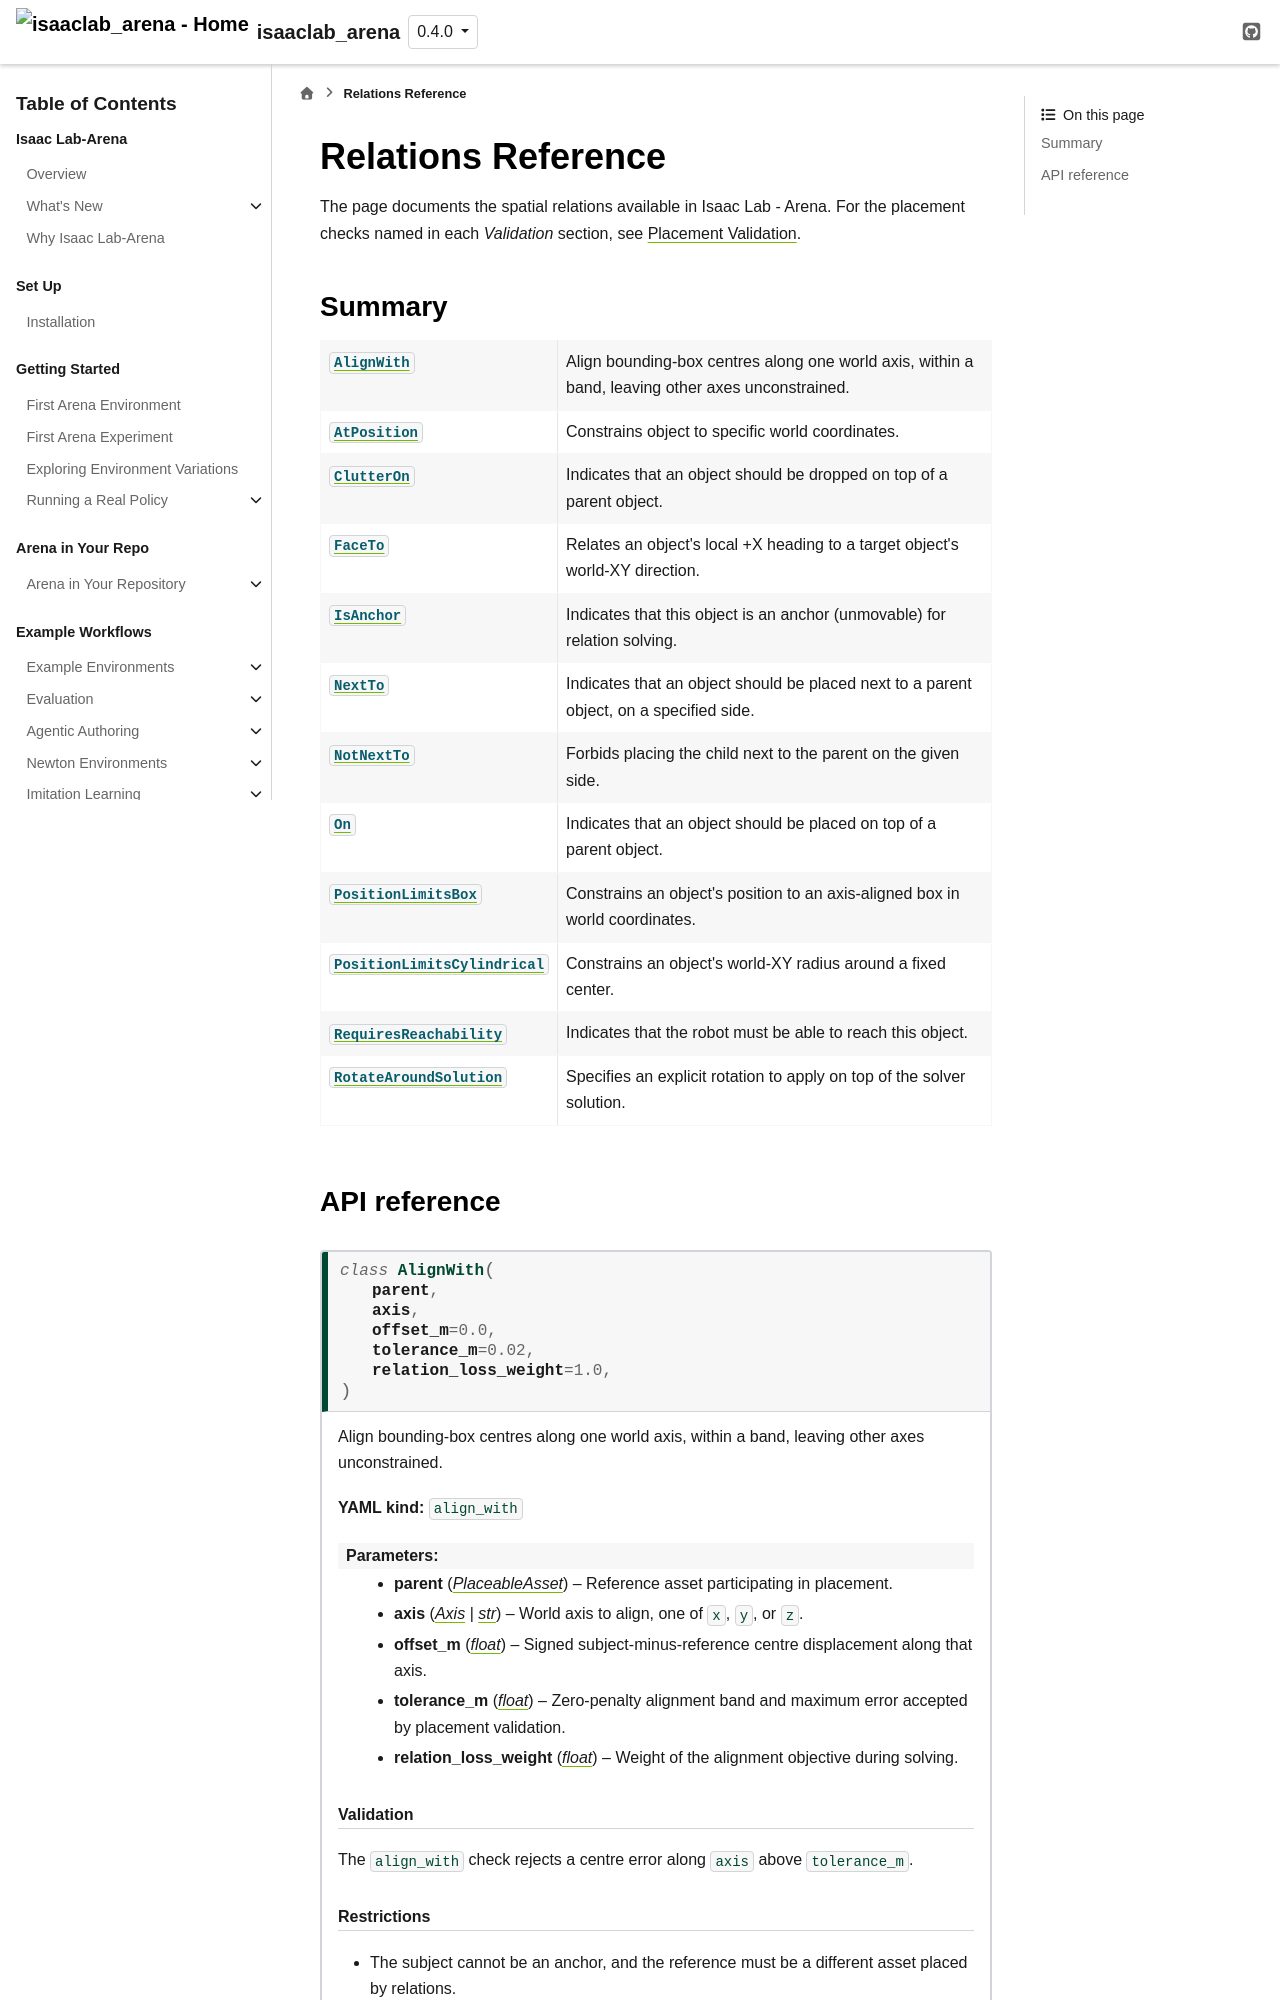

repository: isaac-sim/IsaacLab-Arena · page: release/0.4.0/pages/api_reference/relations.html · generator: sphinx

Relations Reference
===================

The page documents the spatial relations available in Isaac Lab - Arena.
For the placement checks named in each *Validation* section, see :doc:`/pages/concepts/object_placement/validation`.
